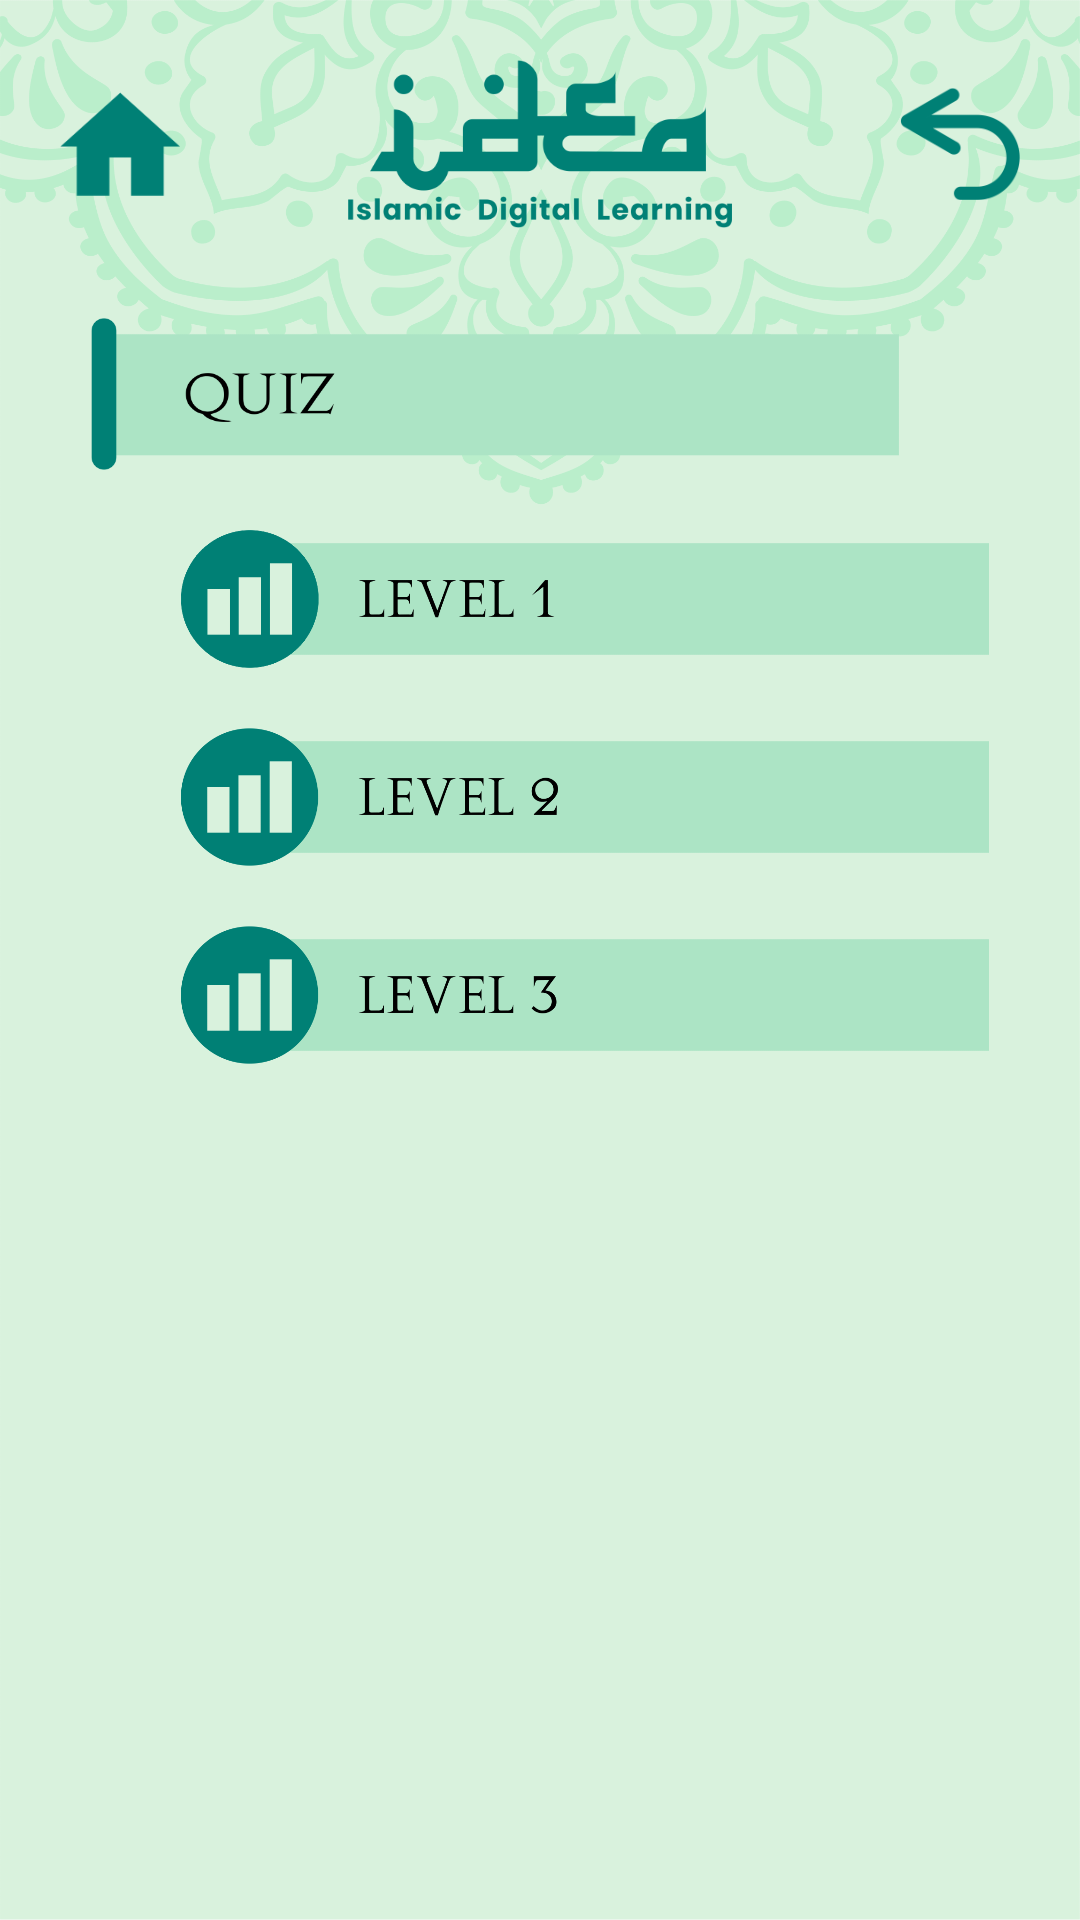

The Android layout XML behind this screen, and the referenced resources:
<!-- AndroidManifest.xml: application theme AppTheme.NoActionBar -->
<!-- res/layout/activity_quiz.xml -->
<?xml version="1.0" encoding="utf-8"?>
<RelativeLayout xmlns:android="http://schemas.android.com/apk/res/android"
    xmlns:app="http://schemas.android.com/apk/res-auto"
    xmlns:tools="http://schemas.android.com/tools"
    android:layout_width="match_parent"
    android:layout_height="match_parent"
    android:gravity="center"
    android:background="@drawable/bg_app"
    tools:context=".MainActivity">

    <LinearLayout
        android:layout_width="match_parent"
        android:layout_height="match_parent"
        android:orientation="vertical">
        <LinearLayout
            android:layout_width="match_parent"
            android:layout_height="56dp"
            android:orientation="horizontal"
            android:layout_marginTop="20dp"
            android:gravity="center">
            <ImageButton
                android:id="@+id/btn_home"
                android:layout_width="40dp"
                android:layout_height="40dp"
                android:src="@drawable/btn_home"
                android:adjustViewBounds="true"
                android:scaleType="fitCenter"
                android:layout_marginLeft="20dp"
                android:background="#0fff"/>
            <ImageView
                android:layout_width="match_parent"
                android:layout_height="match_parent"
                android:layout_weight="0.5"
                android:src="@drawable/header_mini"
                android:adjustViewBounds="true"/>
            <ImageButton
                android:id="@+id/btn_back"
                android:layout_width="40dp"
                android:layout_height="40dp"
                android:src="@drawable/btn_back"
                android:adjustViewBounds="true"
                android:scaleType="fitCenter"
                android:layout_marginRight="20dp"
                android:background="#0fff"/>
        </LinearLayout>
        <ImageButton
            android:id="@+id/btn_quiz"
            android:layout_width="match_parent"
            android:layout_height="wrap_content"
            android:src="@drawable/btn_quiz"
            android:scaleType="fitCenter"
            android:adjustViewBounds="true"
            android:layout_marginLeft="30dp"
            android:layout_marginRight="60dp"
            android:background="#0fff"
            android:layout_marginBottom="20dp"
            android:layout_marginTop="30dp"/>
        <ImageButton
            android:id="@+id/btn_level1"
            android:layout_width="match_parent"
            android:layout_height="wrap_content"
            android:src="@drawable/btn_level1"
            android:scaleType="fitCenter"
            android:adjustViewBounds="true"
            android:layout_marginLeft="60dp"
            android:layout_marginRight="30dp"
            android:background="#0fff"
            android:layout_marginBottom="20dp"/>
        <ImageButton
            android:layout_width="match_parent"
            android:layout_height="wrap_content"
            android:src="@drawable/btn_level2"
            android:scaleType="fitCenter"
            android:adjustViewBounds="true"
            android:layout_marginLeft="60dp"
            android:layout_marginRight="30dp"
            android:background="#0fff"
            android:layout_marginBottom="20dp"/>
        <ImageButton
            android:layout_width="match_parent"
            android:layout_height="wrap_content"
            android:src="@drawable/btn_level3"
            android:scaleType="fitCenter"
            android:adjustViewBounds="true"
            android:layout_marginLeft="60dp"
            android:layout_marginRight="30dp"
            android:background="#0fff"
            android:layout_marginBottom="20dp"/>
    </LinearLayout>

</RelativeLayout>
<!-- resources referenced by this layout -->
<resources>
  <!-- drawable bg_app: png bitmap (drawable, 233770 bytes) -->
  <!-- drawable btn_back: png bitmap (drawable, 6615 bytes) -->
  <!-- drawable btn_home: png bitmap (drawable, 4113 bytes) -->
  <!-- drawable btn_level1: png bitmap (drawable, 22287 bytes) -->
  <!-- drawable btn_level2: png bitmap (drawable, 23560 bytes) -->
  <!-- drawable btn_level3: png bitmap (drawable, 22884 bytes) -->
  <!-- drawable btn_quiz: png bitmap (drawable, 13678 bytes) -->
  <!-- drawable header_mini: png bitmap (drawable, 18829 bytes) -->
  <style name="AppTheme.NoActionBar">
          <item name="windowActionBar">true</item>
          <item name="windowNoTitle">true</item>
          <item name="colorPrimaryDark">#394A3A</item>
      </style>
</resources>
